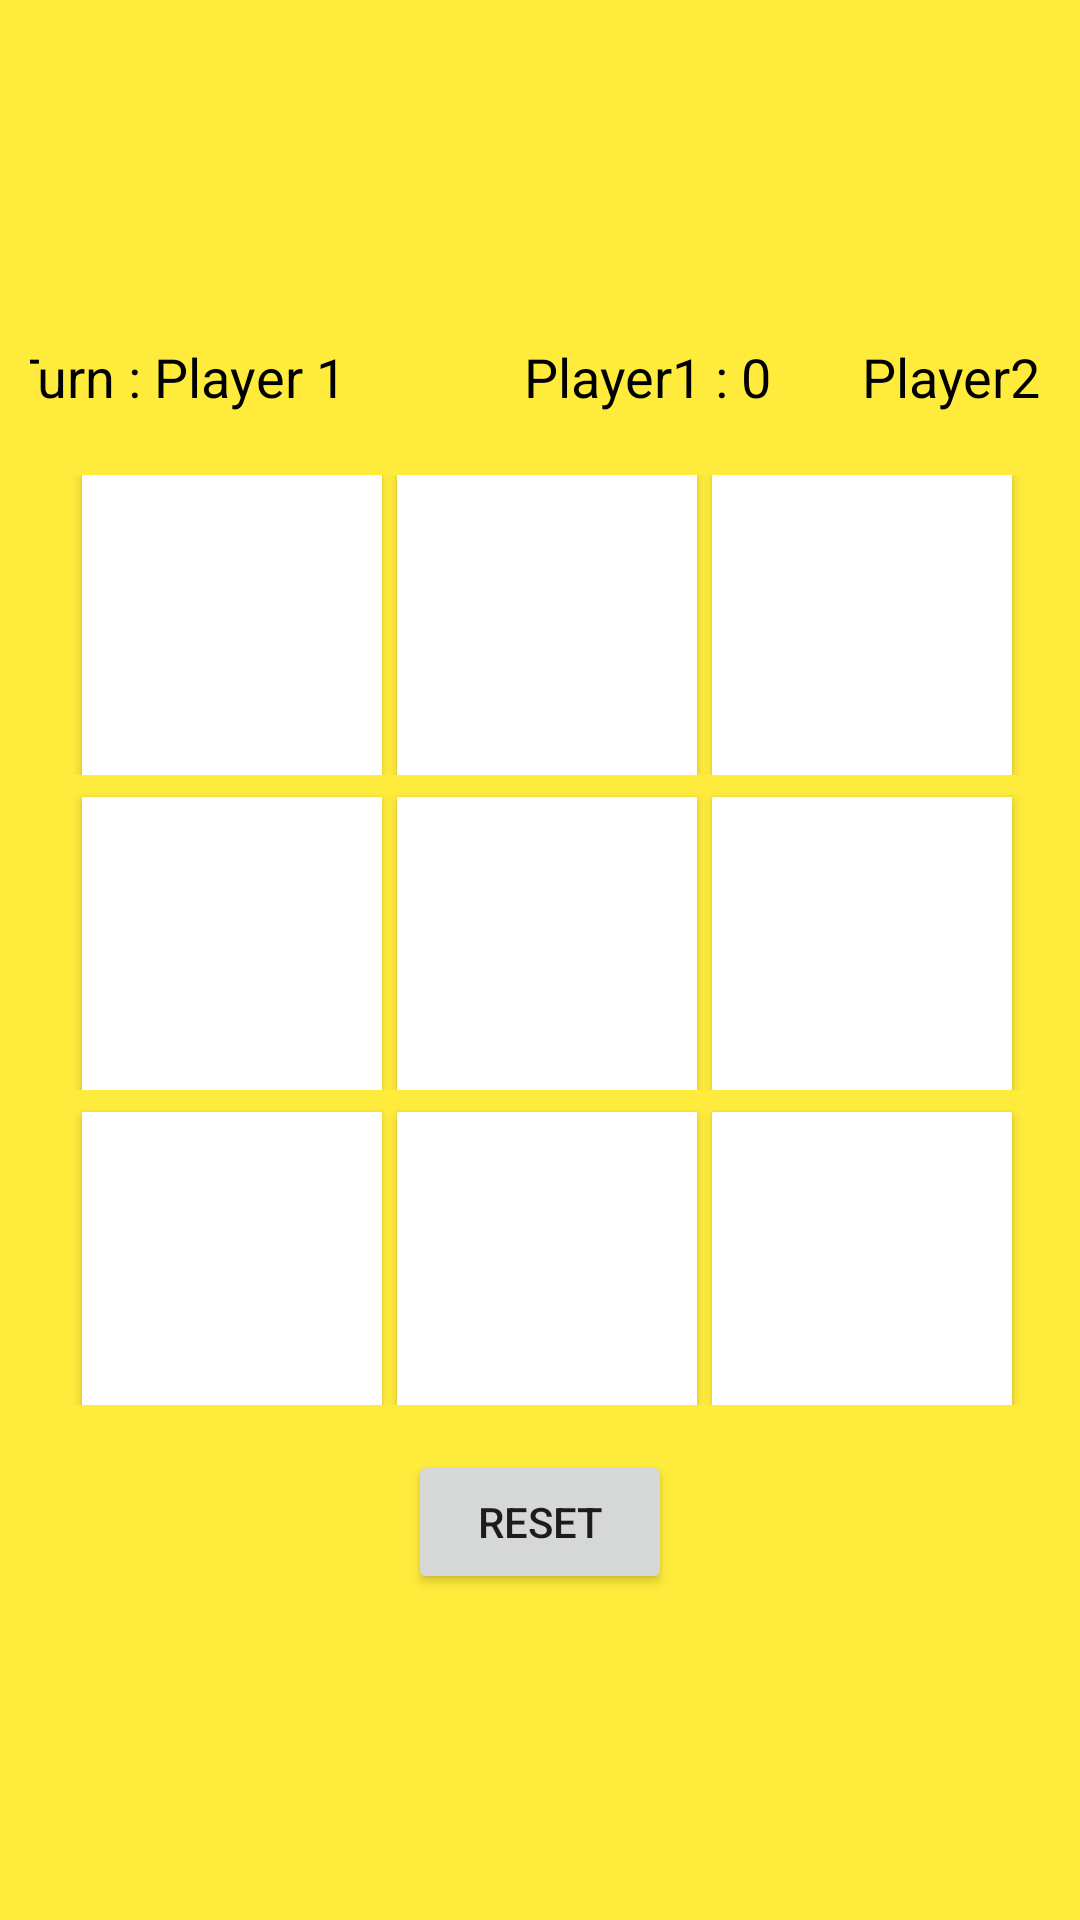

Produce the Android XML layout that renders to this screen, including the resource entries it uses.
<!-- AndroidManifest.xml: application theme Theme.TicTacToc -->
<!-- res/layout/activity_third_page.xml -->
<?xml version="1.0" encoding="utf-8"?>
<TableLayout
        xmlns:android="http://schemas.android.com/apk/res/android"
        xmlns:tools="http://schemas.android.com/tools"
        android:layout_width="match_parent"
        android:layout_height="match_parent"
        android:background="#FFEB3B"
        android:gravity="center"
    >

    <LinearLayout
            android:layout_width="wrap_content"
            android:layout_height="20dp"
            android:layout_margin="10dp"
            android:gravity="center">

        <TextView
                android:id="@+id/textView3"
                android:layout_width="132dp"
                android:layout_height="30dp"
                android:layout_marginLeft="40dp"
                android:text="Turn : Player 1"
                android:textColor="#000000"
                android:textSize="18dp" />

        <TextView
                android:id="@+id/textView"
                android:layout_width="wrap_content"
                android:layout_height="30dp"
                android:layout_marginLeft="40dp"
                android:text="Player1 : 0"
                android:textColor="#000000"
                android:textSize="18dp" />

        <TextView
                android:id="@+id/textView2"
                android:layout_width="110dp"
                android:layout_height="30dp"
                android:layout_marginLeft="30dp"
                android:text="Player2 : 0"
                android:textColor="#000000"
                android:textSize="18dp" />
    </LinearLayout>

    <TableRow
            android:layout_width="match_parent"
            android:layout_height="match_parent"
            android:layout_marginTop="10dp"
            android:gravity="center">

        <Button
                android:id="@+id/button11"
                android:layout_width="100dp"
                android:layout_height="100dp"
                android:layout_marginLeft="5dp"
                android:background="#FFFFFF"
                android:onClick="clickfun"
                android:textSize="60dp" />

        <Button
                android:id="@+id/button12"
                android:layout_width="100dp"
                android:layout_height="100dp"
                android:layout_marginLeft="5dp"
                android:background="#FFFFFF"
                android:onClick="clickfun"
                android:textSize="60dp" />

        <Button
                android:id="@+id/button13"
                android:layout_width="100dp"
                android:layout_height="100dp"
                android:layout_marginLeft="5dp"
                android:background="#FFFFFF"
                android:onClick="clickfun"
                android:textColor="#000000"
                android:textSize="60dp" />
    </TableRow>

    <TableRow
            android:layout_width="match_parent"
            android:layout_height="match_parent"
            android:gravity="center">

        <Button
                android:id="@+id/button14"
                android:layout_width="100dp"
                android:layout_height="100dp"
                android:layout_marginLeft="5dp"
                android:layout_marginTop="5dp"
                android:background="#FFFFFF"
                android:onClick="clickfun"
                android:textColor="#000000"
                android:textSize="60dp" />

        <Button
                android:id="@+id/button15"
                android:layout_width="100dp"
                android:layout_height="100dp"
                android:layout_marginLeft="5dp"
                android:layout_marginTop="5dp"
                android:background="#FFFFFF"
                android:onClick="clickfun"
                android:textColor="#000000"
                android:textSize="60dp" />

        <Button
                android:id="@+id/button16"
                android:layout_width="100dp"
                android:layout_height="100dp"
                android:layout_marginLeft="5dp"
                android:layout_marginTop="5dp"
                android:background="#FFFFFF"
                android:onClick="clickfun"
                android:textColor="#000000"
                android:textSize="60dp" />
    </TableRow>

    <TableRow
            android:layout_width="match_parent"
            android:layout_height="match_parent"
            android:gravity="center">

        <Button
                android:id="@+id/button17"
                android:layout_width="100dp"
                android:layout_height="100dp"
                android:layout_marginLeft="5dp"
                android:layout_marginTop="5dp"
                android:background="#FFFFFF"
                android:onClick="clickfun"
                android:textColor="#000000"
                android:textSize="60dp" />

        <Button
                android:id="@+id/button18"
                android:layout_width="100dp"
                android:layout_height="100dp"
                android:layout_marginLeft="5dp"
                android:layout_marginTop="5dp"
                android:background="#FFFFFF"
                android:onClick="clickfun"
                android:textColor="#000000"
                android:textSize="60dp" />

        <Button
                android:id="@+id/button19"
                android:layout_width="100dp"
                android:layout_height="100dp"
                android:layout_marginLeft="5dp"
                android:layout_marginTop="5dp"
                android:background="#FFFFFF"
                android:onClick="clickfun"
                android:textColor="#000000"
                android:textSize="60dp" />


    </TableRow>

    <LinearLayout
            android:layout_marginTop="15dp"
            android:gravity="center">

        <Button
                android:id="@+id/button110"
                android:layout_width="wrap_content"
                android:layout_height="wrap_content"
                android:text="Reset" />
    </LinearLayout>

</TableLayout>
<!-- resources referenced by this layout -->
<resources>
  <style name="Theme.TicTacToc" parent="Theme.MaterialComponents.DayNight.DarkActionBar">
          
          <item name="colorPrimary">@color/purple_500</item>
          <item name="colorPrimaryVariant">@color/purple_700</item>
          <item name="colorOnPrimary">@color/white</item>
          
          <item name="colorSecondary">@color/teal_200</item>
          <item name="colorSecondaryVariant">@color/teal_700</item>
          <item name="colorOnSecondary">@color/black</item>
  
          
          <item name="android:statusBarColor">?attr/colorPrimaryVariant</item>
          
      </style>
  <color name="purple_500">#FF6200EE</color>
  <color name="purple_700">#FF3700B3</color>
  <color name="white">#FFFFFFFF</color>
  <color name="teal_200">#FF03DAC5</color>
  <color name="teal_700">#FF018786</color>
  <color name="black">#FF000000</color>
</resources>
